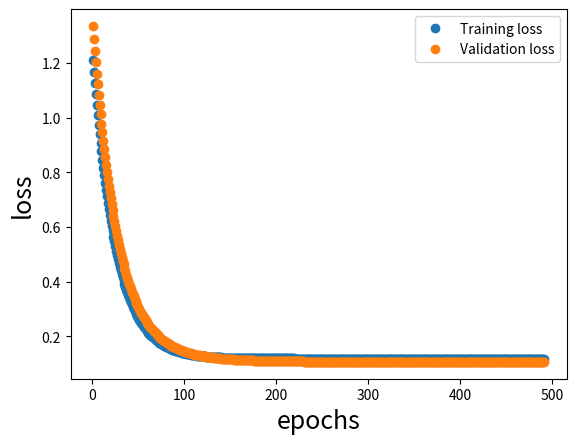
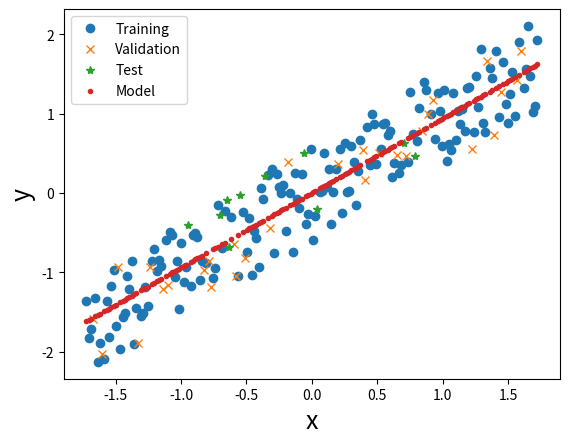
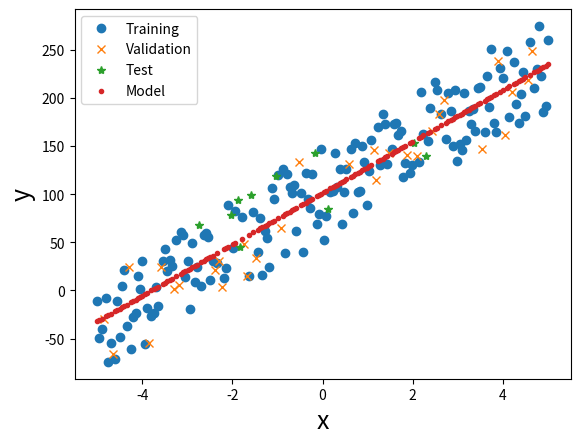
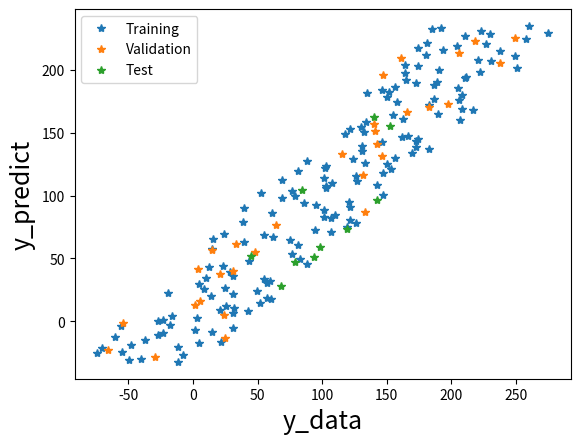

Write the Python code that produced these figures, in order.
#--------------------------------
# UNIVARIABLE REGRESSION EXAMPLE
#--------------------------------

import numpy as np
import matplotlib
import matplotlib.pyplot as plt
import json

#------------------------
#CODE PARAMETERS
#------------------------

#USER PARAMETERS
IPLOT=True


PARADIGM='batch'

model_type="linear"; NFIT=2; X_KEYS=['x1']; Y_KEYS=['y']

#SAVE HISTORY FOR PLOTTING AT THE END
epoch=1; epochs=[]; loss_train=[];  loss_val=[]

#------------------------
#GENERATE DATA
#------------------------
N=200
X1=[]; Y1=[]
for x1 in np.linspace(-5,5,N):
	noise=10*5*np.random.uniform(-1,1,size=1)[0]
	y=2.718*10*x1+100.0+noise
	X1.append(x1); Y1.append(y)
input1={}; input1['x1']=X1; input1['y']=Y1
# X is a list with input sample (dim=number of samples)

#------------------------
#CONVERT TO MATRICES AND NORMALIZE
#------------------------

#CONVERT DICTIONARY INPUT AND OUTPUT MATRICES #SIMILAR TO PANDAS DF   
X=[]; Y=[]
for key in input1.keys():
	if(key in X_KEYS): X.append(input1[key])
	if(key in Y_KEYS): Y.append(input1[key])



# print(type(X1))
# print(len(X1))
# exit()

#MAKE ROWS=SAMPLE DIMENSION (TRANSPOSE)
X=np.transpose(np.array(X))
Y=np.transpose(np.array(Y))
print('--------INPUT INFO-----------')
print("X shape:",X.shape); print("Y shape:",Y.shape,'\n')

#TAKE MEAN AND STD DOWN COLUMNS (I.E DOWN SAMPLE DIMENSION)
XMEAN=np.mean(X,axis=0); XSTD=np.std(X,axis=0) 
YMEAN=np.mean(Y,axis=0); YSTD=np.std(Y,axis=0) 

#NORMALIZE 
X=(X-XMEAN)/XSTD;  Y=(Y-YMEAN)/YSTD  

#------------------------
#PARTITION DATA
#------------------------
#TRAINING: 	 DATA THE OPTIMIZER "SEES"
#VALIDATION: NOT TRAINED ON BUT MONITORED DURING TRAINING
#TEST:		 NOT MONITORED DURING TRAINING (ONLY USED AT VERY END)

f_train=0.8; f_val=0.15; f_test=0.05;

if(f_train+f_val+f_test != 1.0):
	raise ValueError("f_train+f_val+f_test MUST EQUAL 1");

#PARTITION DATA
rand_indices = np.random.permutation(X.shape[0])
CUT1=int(f_train*X.shape[0]); 
CUT2=int((f_train+f_val)*X.shape[0]); 
train_idx, val_idx, test_idx = rand_indices[:CUT1], rand_indices[CUT1:CUT2], rand_indices[CUT2:]
print('------PARTITION INFO---------')
print("train_idx shape:",train_idx.shape)
print("val_idx shape:"  ,val_idx.shape)
print("test_idx shape:" ,test_idx.shape)

#------------------------
#MODEL
#------------------------
def model(x,p):
	if(model_type=="linear"):   return  p[0]*x+p[1]  
	if(model_type=="logistic"): return  p[0]+p[1]*(1.0/(1.0+np.exp(-(x-p[2])/(p[3]+0.0001))))

#FUNCTION TO MAKE VARIOUS PREDICTIONS FOR GIVEN PARAMETERIZATION
def predict(p):
	global YPRED_T,YPRED_V,YPRED_TEST,MSE_T,MSE_V
	YPRED_T=model(X[train_idx],p)
	YPRED_V=model(X[val_idx],p)
	YPRED_TEST=model(X[test_idx],p)
	MSE_T=np.mean((YPRED_T-Y[train_idx])**2.0)
	MSE_V=np.mean((YPRED_V-Y[val_idx])**2.0)

#------------------------
#LOSS FUNCTION
#------------------------
def loss(p,index_2_use):
	errors=model(X[index_2_use],p)-Y[index_2_use]  #VECTOR OF ERRORS
	training_loss=np.mean(errors**2.0)				#MSE
	return training_loss

#------------------------
#MINIMIZER FUNCTION
#------------------------
def minimizer(f,xi, algo='GD', LR=0.01):
	global epoch,epochs, loss_train,loss_val 
	# x0=initial guess, (required to set NDIM)
	# algo=GD or MOM
	# LR=learning rate for gradient decent

	#PARAM
	iteration=1			#ITERATION COUNTER
	dx=0.0001			#STEP SIZE FOR FINITE DIFFERENCE
	max_iter=5000		#MAX NUMBER OF ITERATION
	tol=10**-10			#EXIT AFTER CHANGE IN F IS LESS THAN THIS 
	NDIM=len(xi)		#DIMENSION OF OPTIIZATION PROBLEM

	#OPTIMIZATION LOOP
	while(iteration<=max_iter):

		#-------------------------
		#DATASET PARITION BASED ON TRAINING PARADIGM
		#-------------------------
		if(PARADIGM=='batch'):
			if(iteration==1): index_2_use=train_idx
			if(iteration>1):  epoch+=1
		else:
			print("REQUESTED PARADIGM NOT CODED"); exit()

		#-------------------------
		#NUMERICALLY COMPUTE GRADIENT 
		#-------------------------
		df_dx=np.zeros(NDIM);	#INITIALIZE GRADIENT VECTOR
		for i in range(0,NDIM):	#LOOP OVER DIMENSIONS

			dX=np.zeros(NDIM);  #INITIALIZE STEP ARRAY
			dX[i]=dx; 			#TAKE SET ALONG ith DIMENSION
			xm1=xi-dX; 			#STEP BACK
			xp1=xi+dX; 			#STEP FORWARD 

			#CENTRAL FINITE DIFF
			grad_i=(f(xp1,index_2_use)-f(xm1,index_2_use))/dx/2

			# UPDATE GRADIENT VECTOR 
			df_dx[i]=grad_i 
			
		#TAKE A OPTIMIZER STEP
		if(algo=="GD"):  xip1=xi-LR*df_dx 
		if(algo=="MOM"): print("REQUESTED ALGORITHM NOT CODED"); exit()

		#REPORT AND SAVE DATA FOR PLOTTING
		if(iteration%1==0):
			predict(xi)	#MAKE PREDICTION FOR CURRENT PARAMETERIZATION
			print(iteration,"	",epoch,"	",MSE_T,"	",MSE_V) 

			#UPDATE
			epochs.append(epoch); 
			loss_train.append(MSE_T);  loss_val.append(MSE_V);

			#STOPPING CRITERION (df=change in objective function)
			df=np.absolute(f(xip1,index_2_use)-f(xi,index_2_use))
			if(df<tol):
				print("STOPPING CRITERION MET (STOPPING TRAINING)")
				break

		xi=xip1 #UPDATE FOR NEXT PASS
		iteration=iteration+1

	return xi


#------------------------
#FIT MODEL
#------------------------

#RANDOM INITIAL GUESS FOR FITTING PARAMETERS
po=np.random.uniform(2,1.,size=NFIT)

#TRAIN MODEL USING SCIPY MINIMIZ 
p_final=minimizer(loss,po)		
print("OPTIMAL PARAM:",p_final)
predict(p_final)

#------------------------
#GENERATE PLOTS
#------------------------

#PLOT TRAINING AND VALIDATION LOSS HISTORY
def plot_0():
	fig, ax = plt.subplots()
	ax.plot(epochs, loss_train, 'o', label='Training loss')
	ax.plot(epochs, loss_val, 'o', label='Validation loss')
	plt.xlabel('epochs', fontsize=18)
	plt.ylabel('loss', fontsize=18)
	plt.legend()
	plt.show()

#FUNCTION PLOTS
def plot_1(xla='x',yla='y'):
	fig, ax = plt.subplots()
	ax.plot(X[train_idx]    , Y[train_idx],'o', label='Training') 
	ax.plot(X[val_idx]      , Y[val_idx],'x', label='Validation') 
	ax.plot(X[test_idx]     , Y[test_idx],'*', label='Test') 
	ax.plot(X[train_idx]    , YPRED_T,'.', label='Model') 
	plt.xlabel(xla, fontsize=18);	plt.ylabel(yla, fontsize=18); 	plt.legend()
	plt.show()

#PARITY PLOT
def plot_2(xla='y_data',yla='y_predict'):
	fig, ax = plt.subplots()
	ax.plot(Y[train_idx]  , YPRED_T,'*', label='Training') 
	ax.plot(Y[val_idx]    , YPRED_V,'*', label='Validation') 
	ax.plot(Y[test_idx]    , YPRED_TEST,'*', label='Test') 
	plt.xlabel(xla, fontsize=18);	plt.ylabel(yla, fontsize=18); 	plt.legend()
	plt.show()
	
if(IPLOT):

	plot_0()
	plot_1()

	#UNNORMALIZE RELEVANT ARRAYS
	X=XSTD*X+XMEAN 
	Y=YSTD*Y+YMEAN 
	YPRED_T=YSTD*YPRED_T+YMEAN 
	YPRED_V=YSTD*YPRED_V+YMEAN 
	YPRED_TEST=YSTD*YPRED_TEST+YMEAN 

	plot_1()
	plot_2()



# #------------------------
# #DOUBLE CHECK PART-1 OF HW2.1
# #------------------------

# x=np.array([[3],[1],[4]])
# y=np.array([[2,5,1]])

# A=np.array([[4,5,2],[3,1,5],[6,4,3]])
# B=np.array([[3,5],[5,2],[1,4]])
# print(x.shape,y.shape,A.shape,B.shape)
# print(np.matmul(x.T,x))
# print(np.matmul(y,x))
# print(np.matmul(x,y))
# print(np.matmul(A,x))
# print(np.matmul(A,B))
# print(B.reshape(6,1))
# print(B.reshape(1,6))